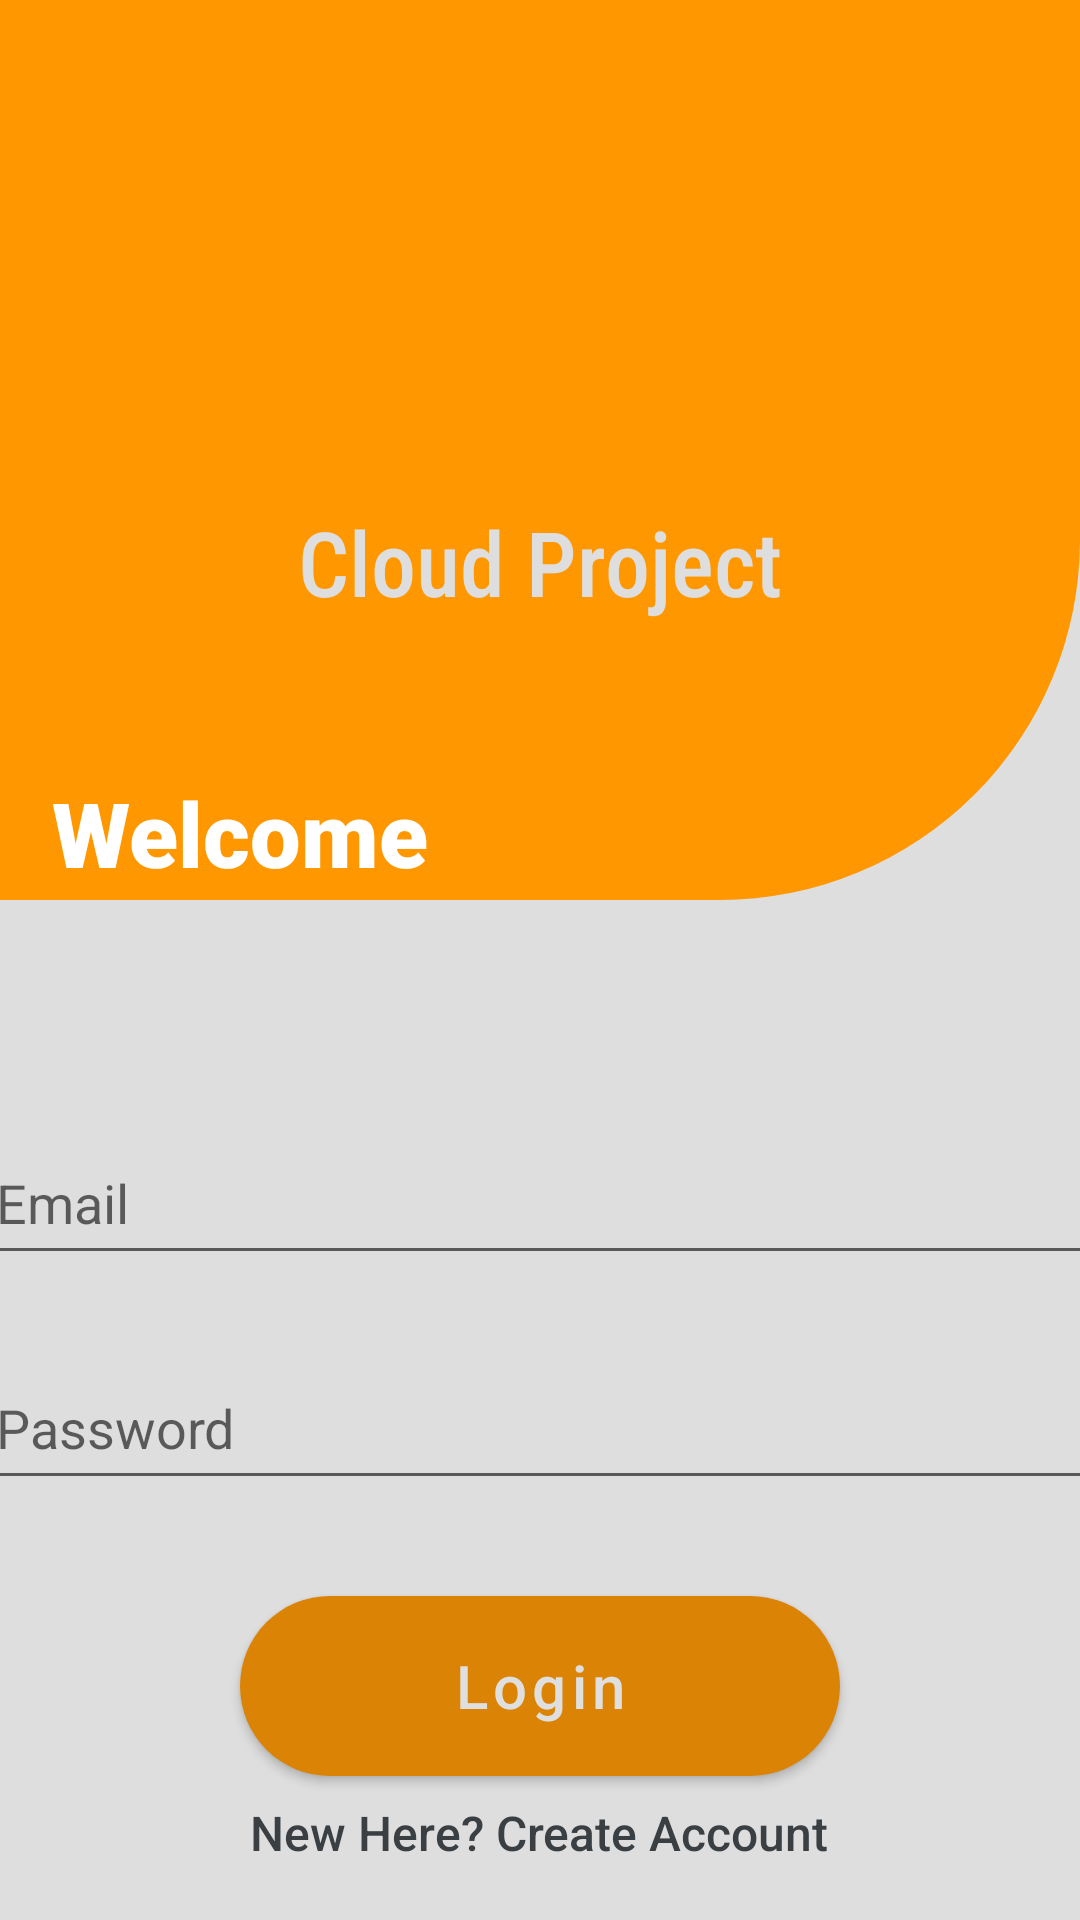

This screen was rendered from an Android layout file. Write that file and the resources it references.
<!-- AndroidManifest.xml: application theme Theme.CloudProject -->
<!-- res/layout/activity_main.xml -->
<?xml version="1.0" encoding="utf-8"?>
<androidx.constraintlayout.widget.ConstraintLayout xmlns:android="http://schemas.android.com/apk/res/android"
    xmlns:app="http://schemas.android.com/apk/res-auto"
    xmlns:tools="http://schemas.android.com/tools"
    android:layout_width="match_parent"
    android:layout_height="match_parent"
    android:background="#DFDEDE"
    tools:context=".MainActivity">

    <LinearLayout
        android:id="@+id/logoCont"
        android:layout_width="match_parent"
        android:layout_height="300dp"
        android:layout_marginTop="20dp"
        android:orientation="vertical"
        android:gravity="center"
        android:background="@drawable/corner"
        tools:ignore="MissingConstraints">

        <ImageView
            android:layout_gravity="center"
            android:layout_marginTop="10dp"
            android:src="@drawable/server"
            android:id="@+id/textTitle"
            android:layout_width="350dp"
            android:layout_height="150dp"
            />
        <TextView
            android:layout_width="wrap_content"
            android:layout_height="wrap_content"
            android:fontFamily="sans-serif-condensed-medium"
            android:text="Cloud Project"
            android:layout_marginTop="5dp"
            android:textColor="#DFDEDE"
            android:textSize="30sp"
            />
        <TextView
            android:id="@+id/textSubTitle"
            android:layout_width="wrap_content"
            android:layout_height="wrap_content"
            android:fontFamily="sans-serif-black"
            android:text="Welcome"
            android:layout_marginTop="50dp"
            android:layout_marginRight="100dp"
            android:textColor="#FFFFFF"
            android:textSize="30sp"
            />




    </LinearLayout>

    <LinearLayout
        android:layout_width="match_parent"
        android:layout_height="wrap_content"
        android:layout_marginTop="50dp"
        android:orientation="vertical"
        android:gravity="center"
        app:layout_constraintTop_toBottomOf="@+id/logoCont">



        <EditText
            android:id="@+id/loginTextEmail"
            android:layout_width="371dp"
            android:layout_height="51dp"
            android:layout_marginTop="24dp"
            android:ems="10"
            android:hint="Email"
            android:inputType="textEmailAddress"
            android:textColor="#040000"
            app:layout_constraintEnd_toEndOf="parent"
            app:layout_constraintStart_toStartOf="parent"
            app:layout_constraintTop_toBottomOf="@+id/textSubTitle" />

        <EditText
            android:id="@+id/loginTextPassword"
            android:layout_width="371dp"
            android:layout_height="51dp"
            android:layout_marginTop="24dp"
            android:ems="10"
            android:inputType="textPassword"
            android:hint="Password"
            android:textColor="#040000"
            app:layout_constraintEnd_toEndOf="parent"
            app:layout_constraintStart_toStartOf="parent"
            app:layout_constraintTop_toBottomOf="@+id/loginTextEmail" />


        <Button
            android:id="@+id/loginBtn"
            android:layout_width="200dp"
            android:layout_height="60dp"
            android:layout_marginTop="32dp"
            android:text="Login"
            app:layout_constraintEnd_toEndOf="parent"
            app:layout_constraintHorizontal_bias="0.498"
            app:layout_constraintStart_toStartOf="parent"
            android:textAllCaps="false"
            android:textSize="20sp"
            android:textColor="#DFDFDF"
            app:backgroundTint="@null"
            android:background="@drawable/roundedbutton"
            style="@style/Widget.MaterialComponents.Button"
            app:layout_constraintTop_toBottomOf="@+id/loginTextPassword" />

        <TextView
            android:id="@+id/createNew"
            android:layout_width="wrap_content"
            android:layout_height="wrap_content"
            android:layout_marginTop="8dp"
            android:fontFamily="sans-serif-medium"
            android:text="New Here? Create Account"
            android:textColor="#393F43"
            android:textSize="16sp"
            app:layout_constraintEnd_toEndOf="parent"
            app:layout_constraintHorizontal_bias="0.498"
            app:layout_constraintStart_toStartOf="parent"
            app:layout_constraintTop_toBottomOf="@+id/loginBtn" />

        <ProgressBar
            android:id="@+id/loginProgressBar"
            style="@android:style/Widget.DeviceDefault.Light.ProgressBar"
            android:layout_width="wrap_content"
            android:layout_height="wrap_content"
            android:layout_marginTop="20dp"
            android:layout_marginBottom="30dp"
            android:visibility="invisible"
            app:layout_constraintEnd_toEndOf="parent"
            app:layout_constraintHorizontal_bias="0.498"
            app:layout_constraintStart_toStartOf="parent"
            app:layout_constraintTop_toBottomOf="@+id/createNew" />

    </LinearLayout>

</androidx.constraintlayout.widget.ConstraintLayout>
<!-- resources referenced by this layout -->
<resources>
  <!-- drawable corner (drawable-v24) -->
  <?xml version="1.0" encoding="utf-8"?>
  <selector xmlns:android="http://schemas.android.com/apk/res/android">
  
      <item android:state_pressed="false">
          <shape android:shape="rectangle">
              <corners android:bottomRightRadius="120dp"/>
              <solid
                  android:color="#FF9800" />
          </shape>
      </item>
  
  </selector>
  <!-- drawable roundedbutton (drawable-v24) -->
  <?xml version="1.0" encoding="utf-8"?>
  <selector xmlns:android="http://schemas.android.com/apk/res/android">
      <item android:state_pressed="false">
          <shape android:shape="rectangle">
              <corners android:radius="2000dp" />
              <solid android:color="#DA8304" />
          </shape>
      </item>
      <item android:state_pressed="true">
          <shape android:layout_height="match_parent" android:shape="rectangle">
              <corners android:radius="2000dp" />
              <solid android:color="#517EAA" />
  
          </shape>
      </item>
  </selector>
  <style name="Theme.CloudProject" parent="Theme.MaterialComponents.DayNight.DarkActionBar">
          
          <item name="colorPrimary">@color/purple_500</item>
          <item name="colorPrimaryVariant">@color/purple_700</item>
          <item name="colorOnPrimary">@color/white</item>
          
          <item name="colorSecondary">@color/teal_200</item>
          <item name="colorSecondaryVariant">@color/teal_700</item>
          <item name="colorOnSecondary">@color/black</item>
          
          <item name="android:statusBarColor" tools:targetApi="l">?attr/colorPrimaryVariant</item>
          
      </style>
  <!-- not gathered from this repository: default colours our renderer supplied (Android Studio template values) -->
  <color name="purple_500">#FF6200EE</color>
  <color name="purple_700">#FF3700B3</color>
  <color name="teal_200">#FF03DAC5</color>
  <color name="teal_700">#FF018786</color>
  <color name="black">#FF000000</color>
  <color name="white">#FFFFFFFF</color>
</resources>
